Dataset: dataset (GitHub, Zayd-Jamadar/RecycleNet). Classes: cardboard, plastic.

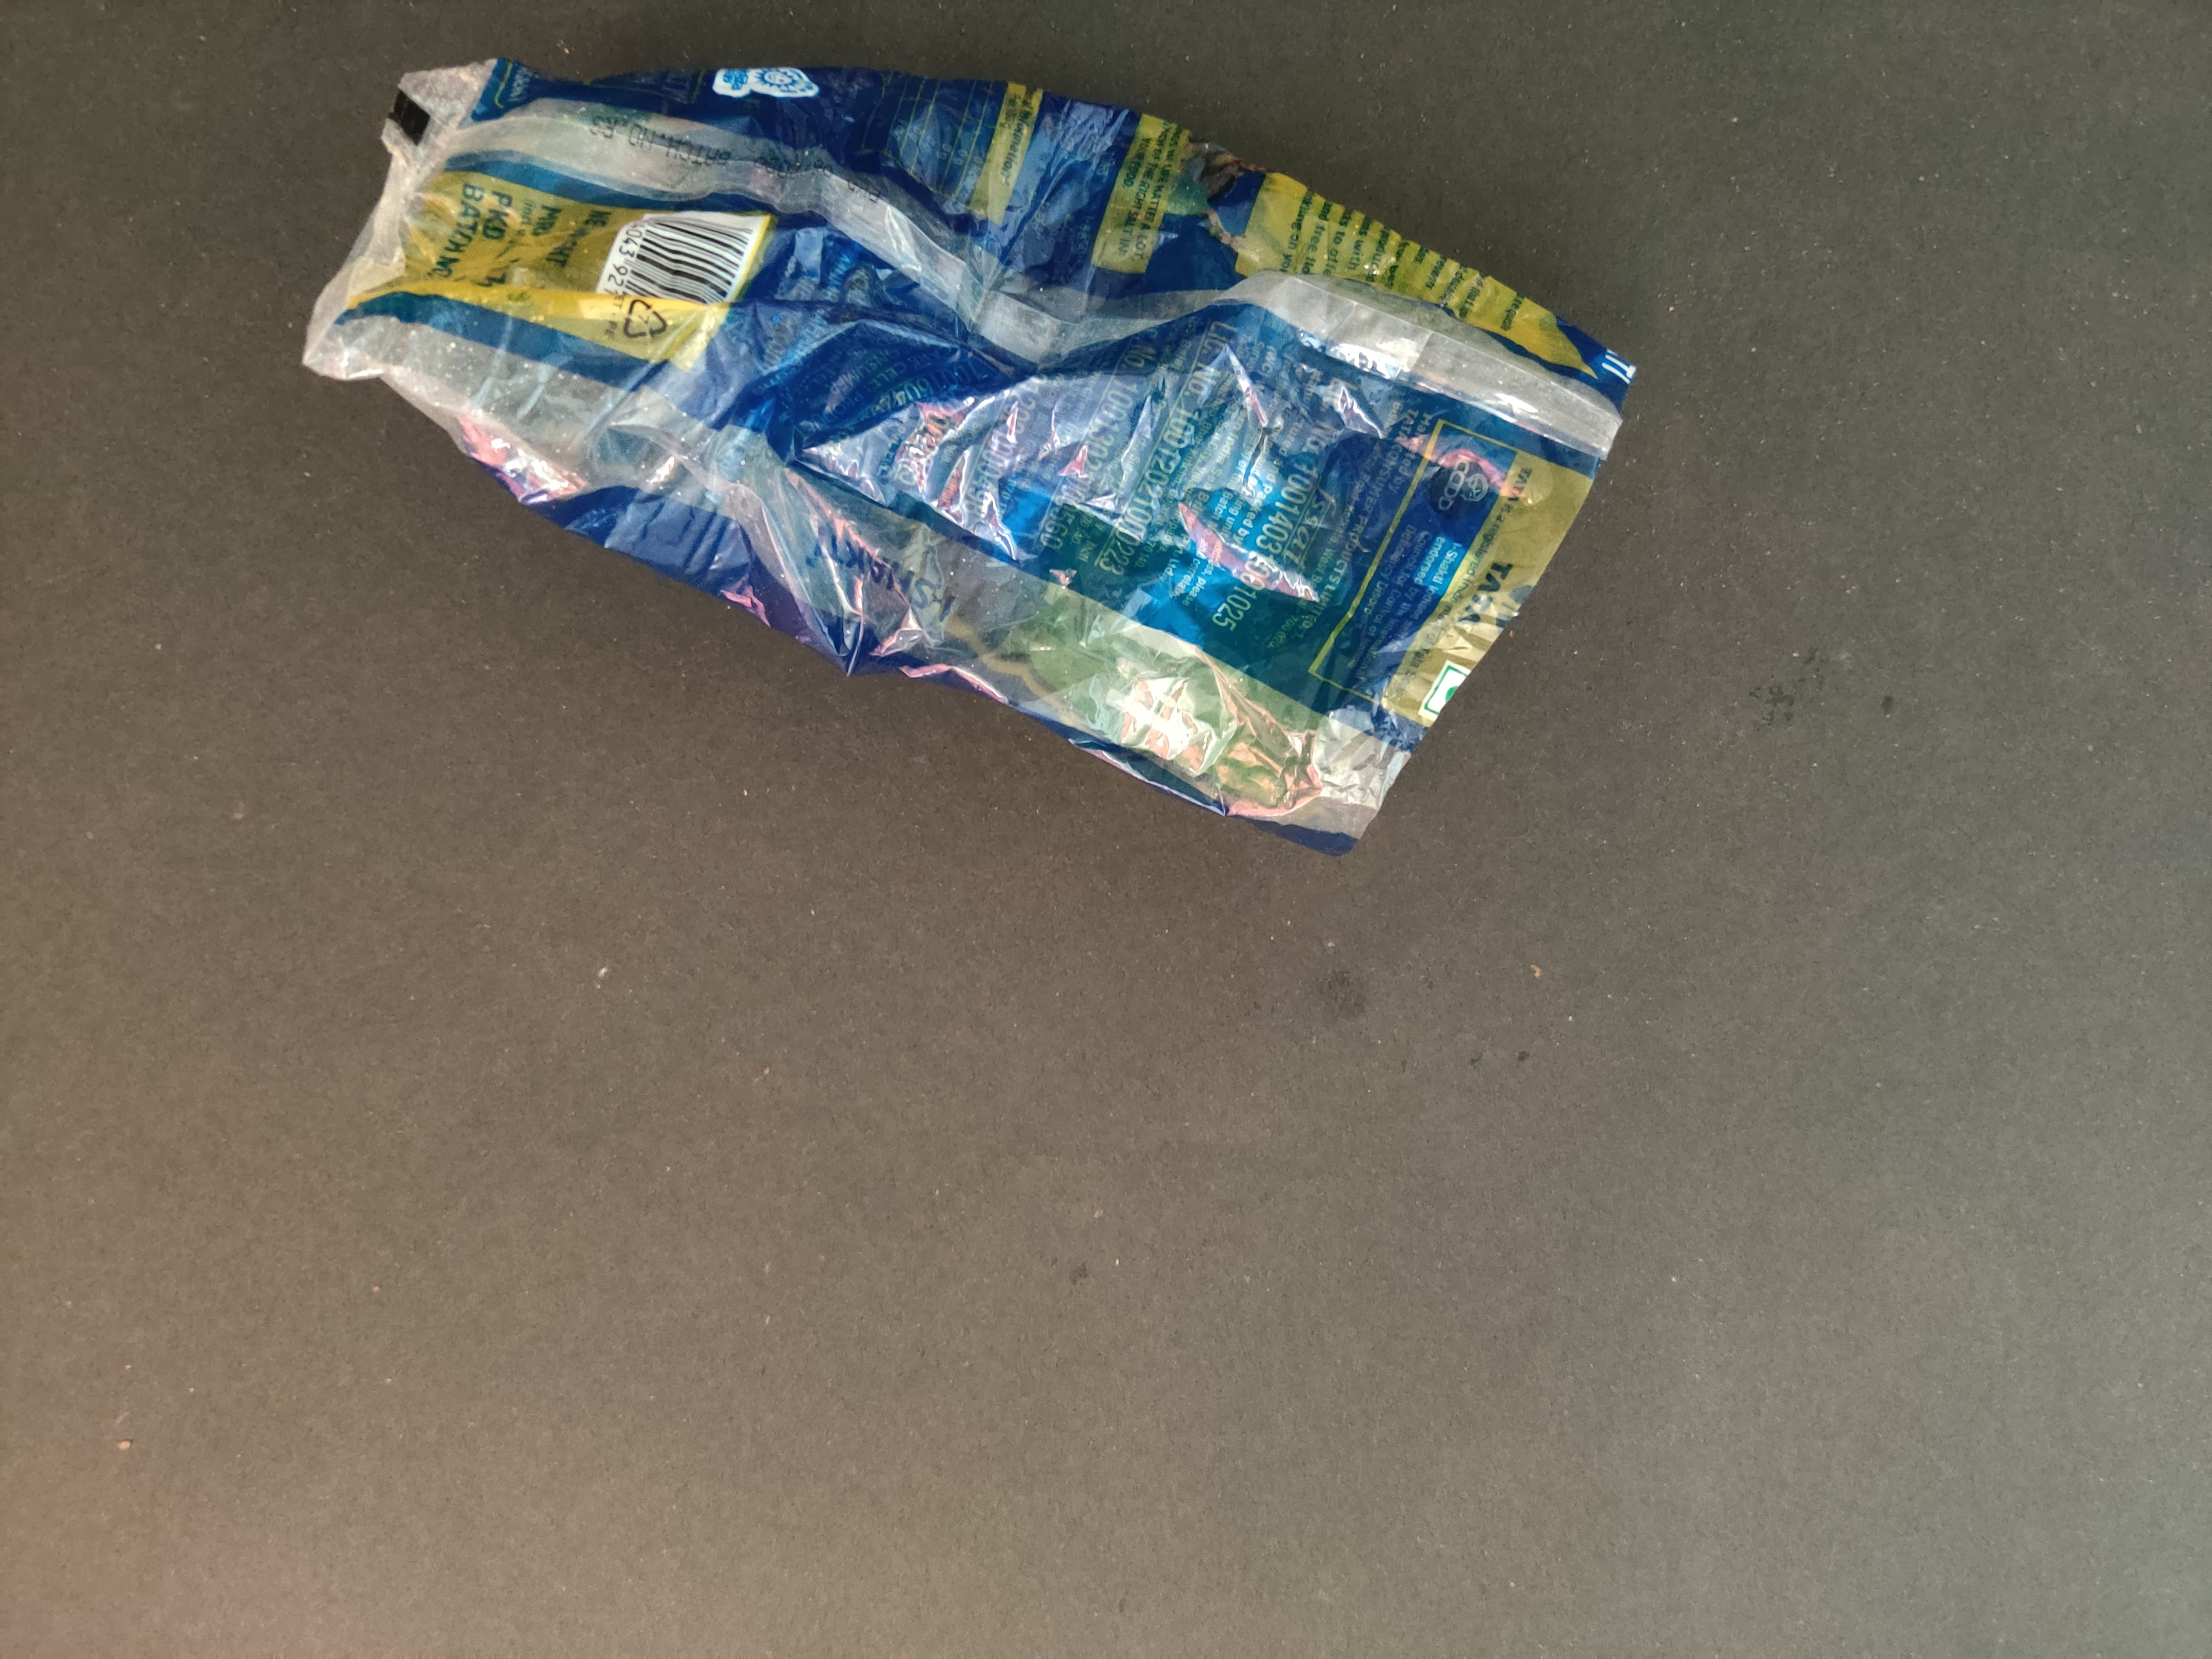
Label: plastic

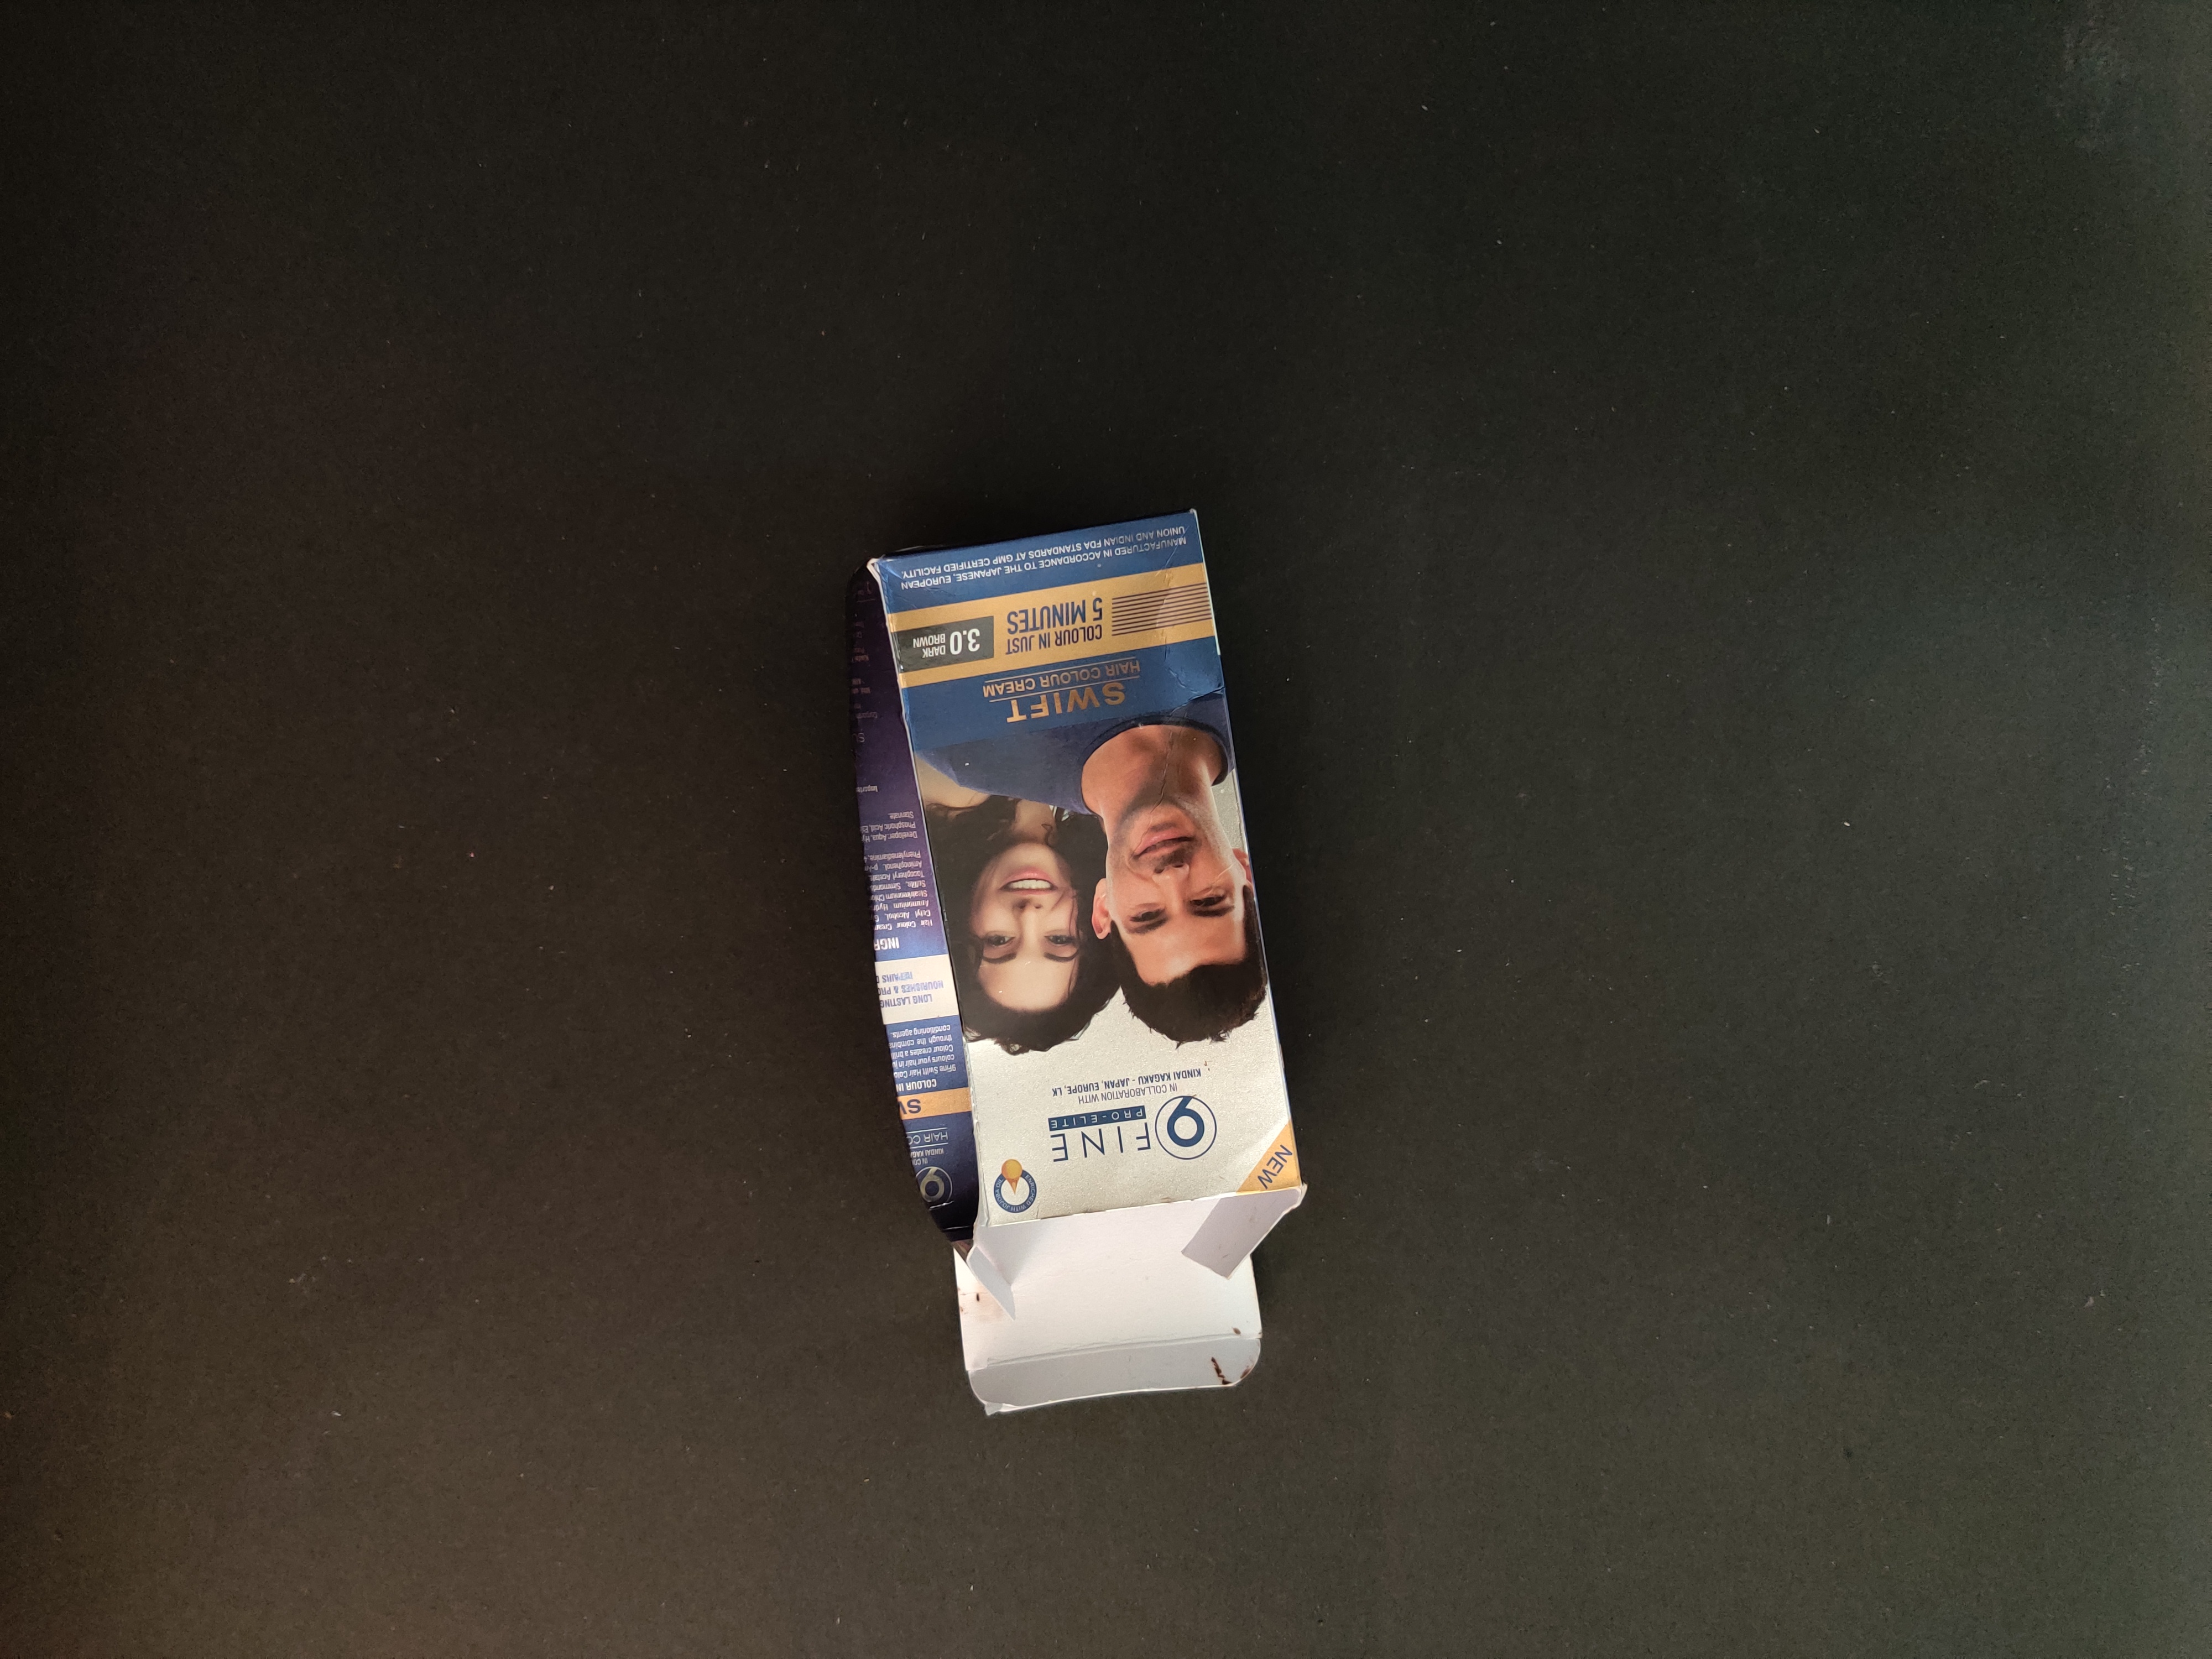
Label: cardboard

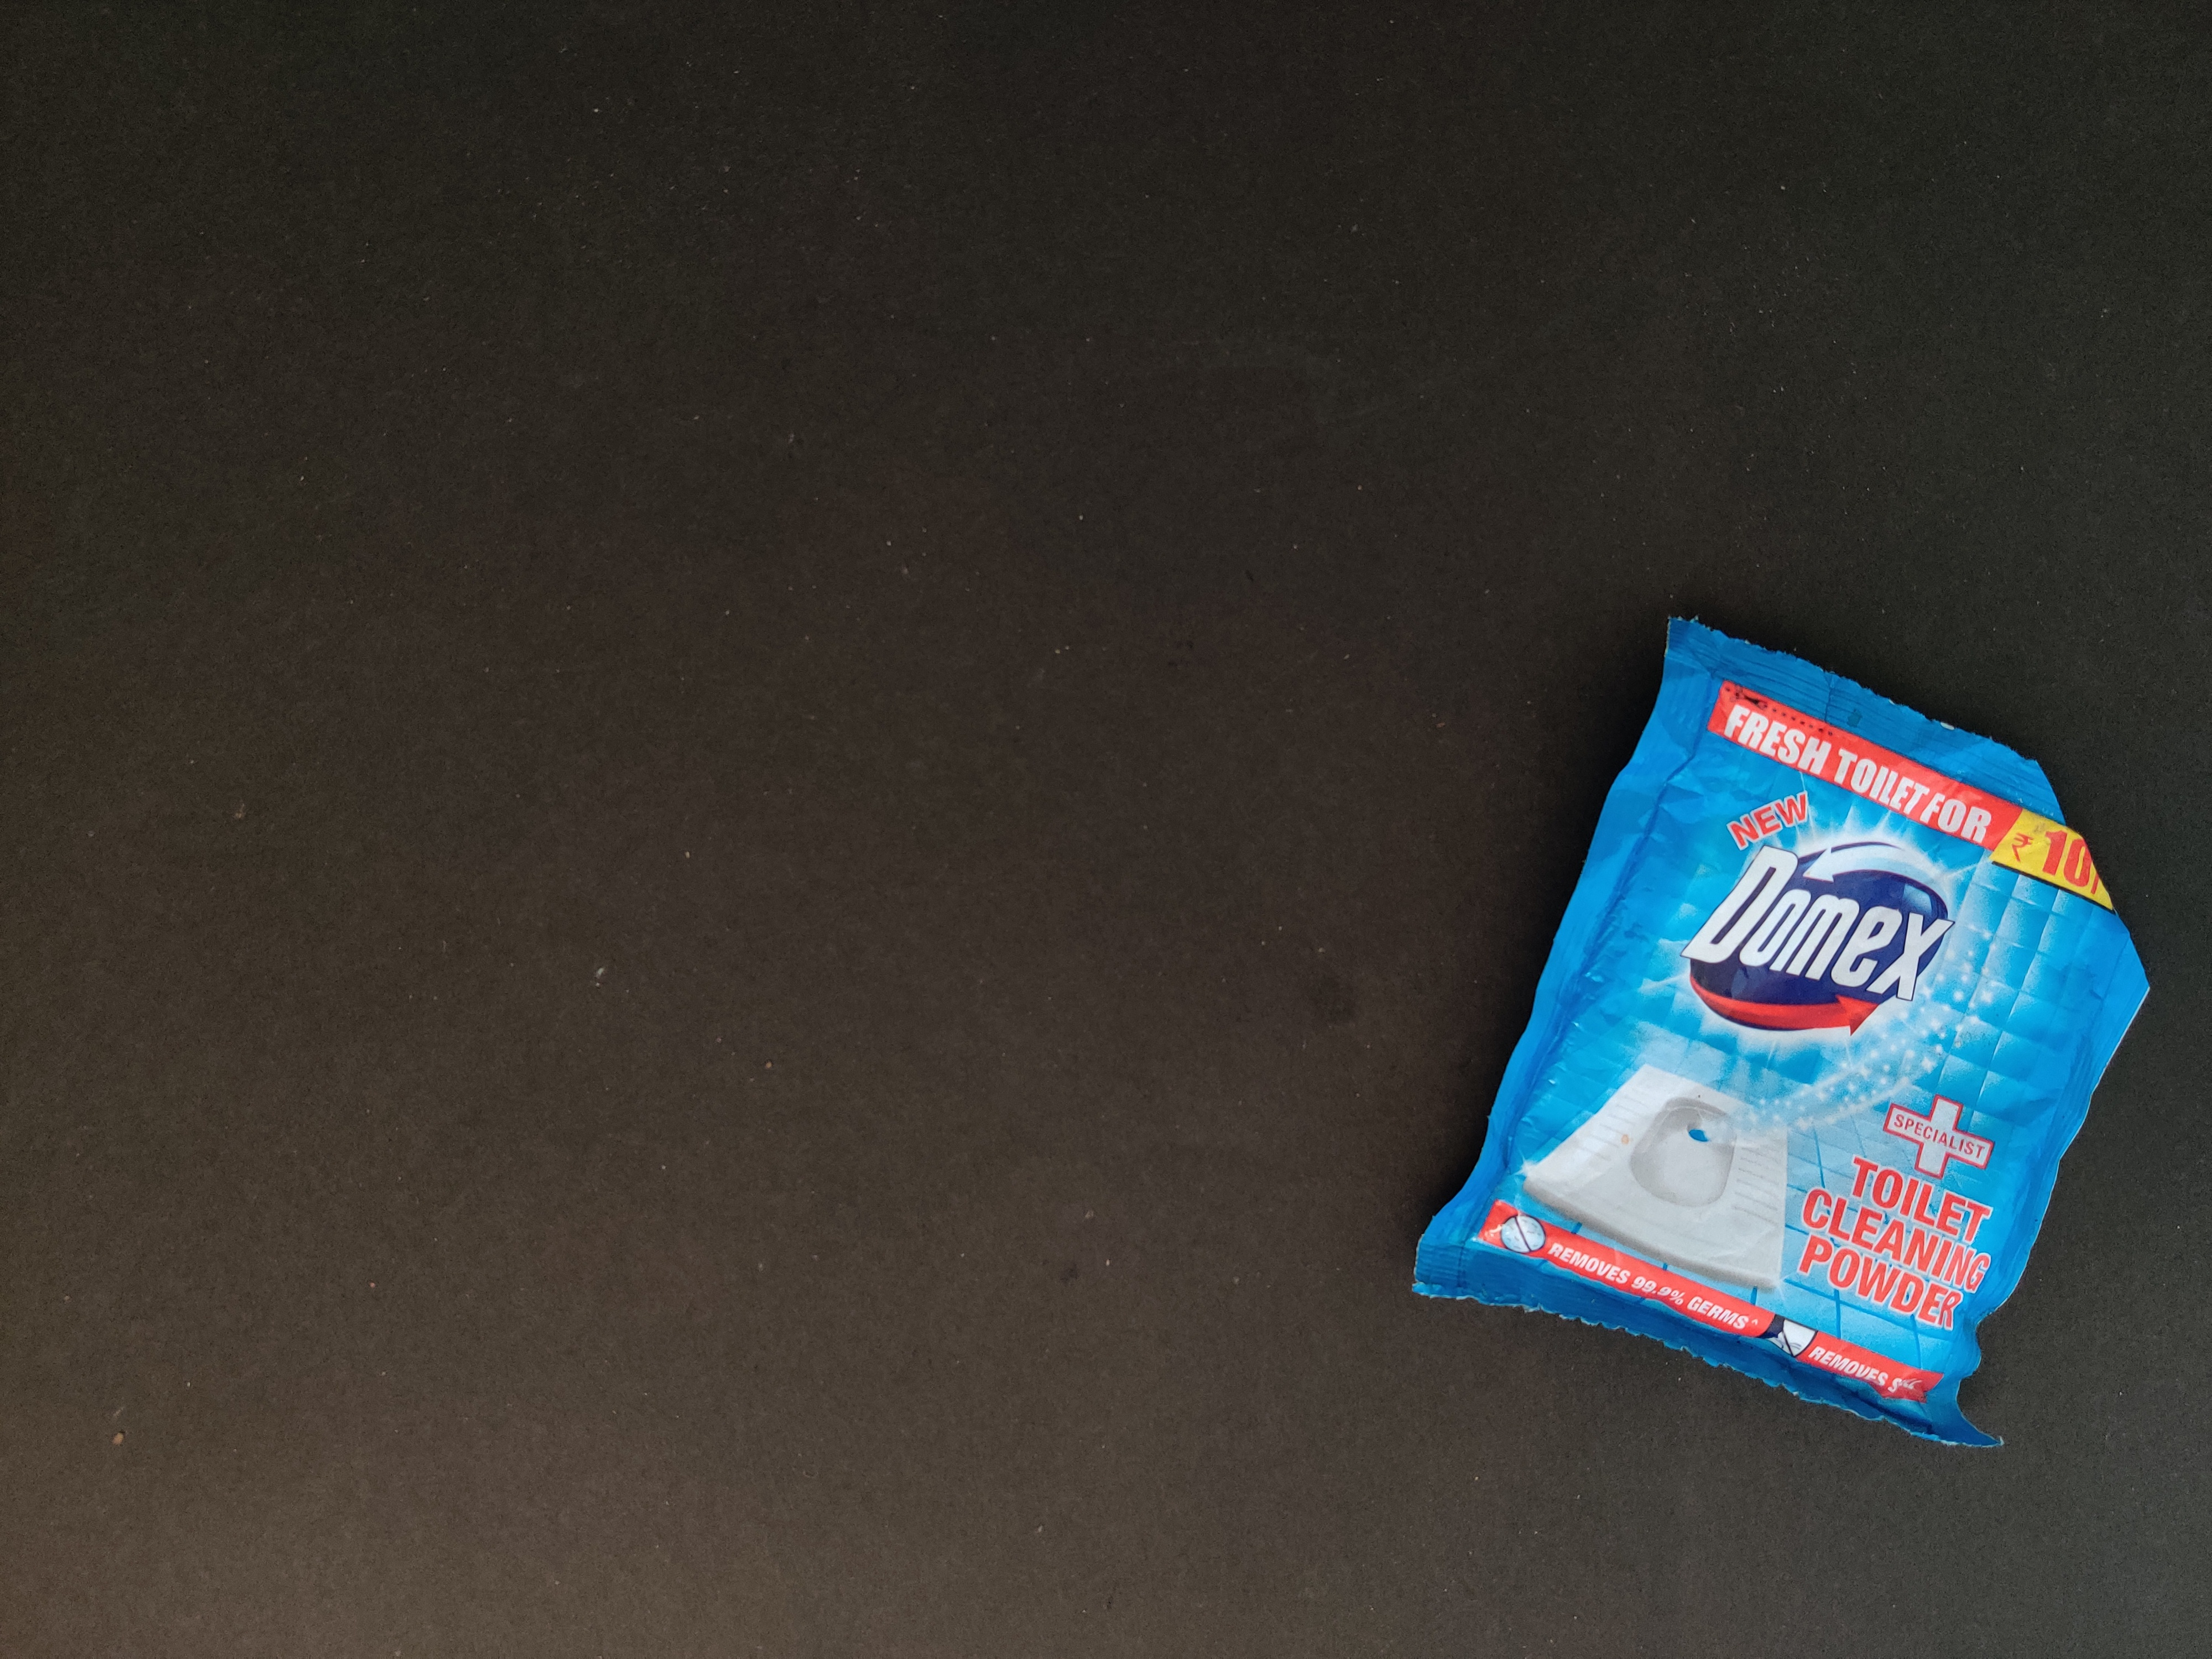
Label: plastic

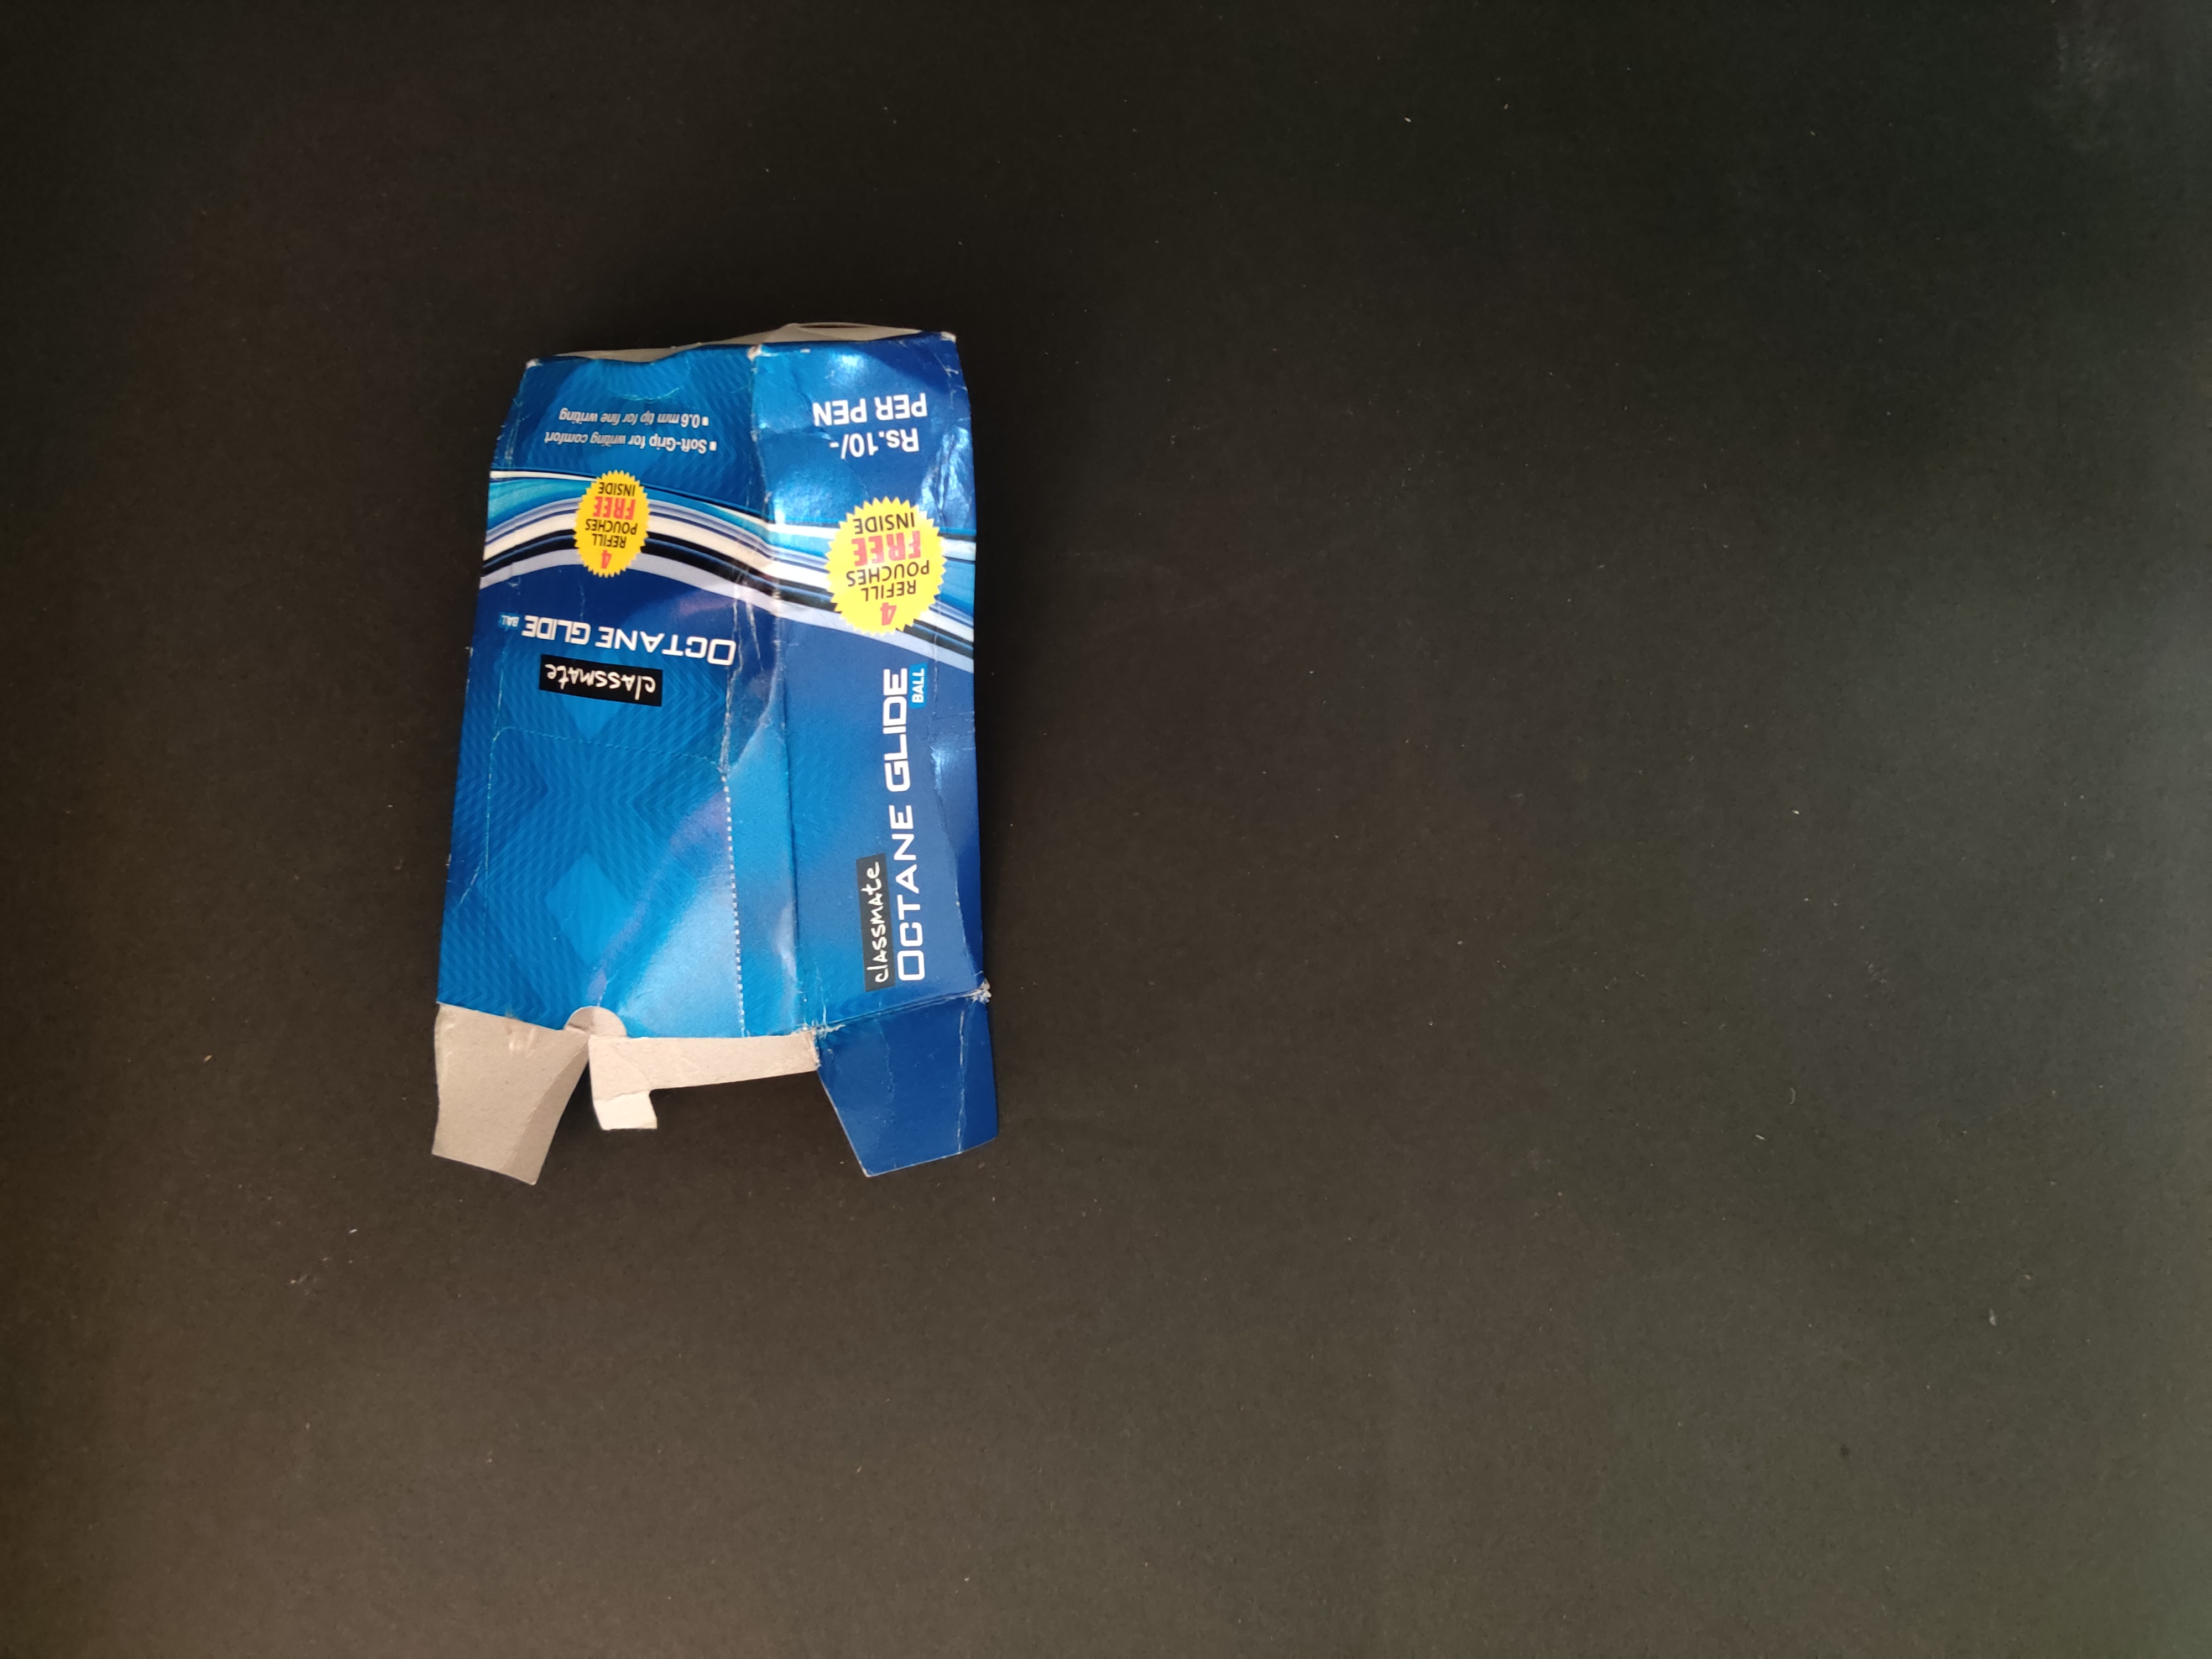
Label: cardboard

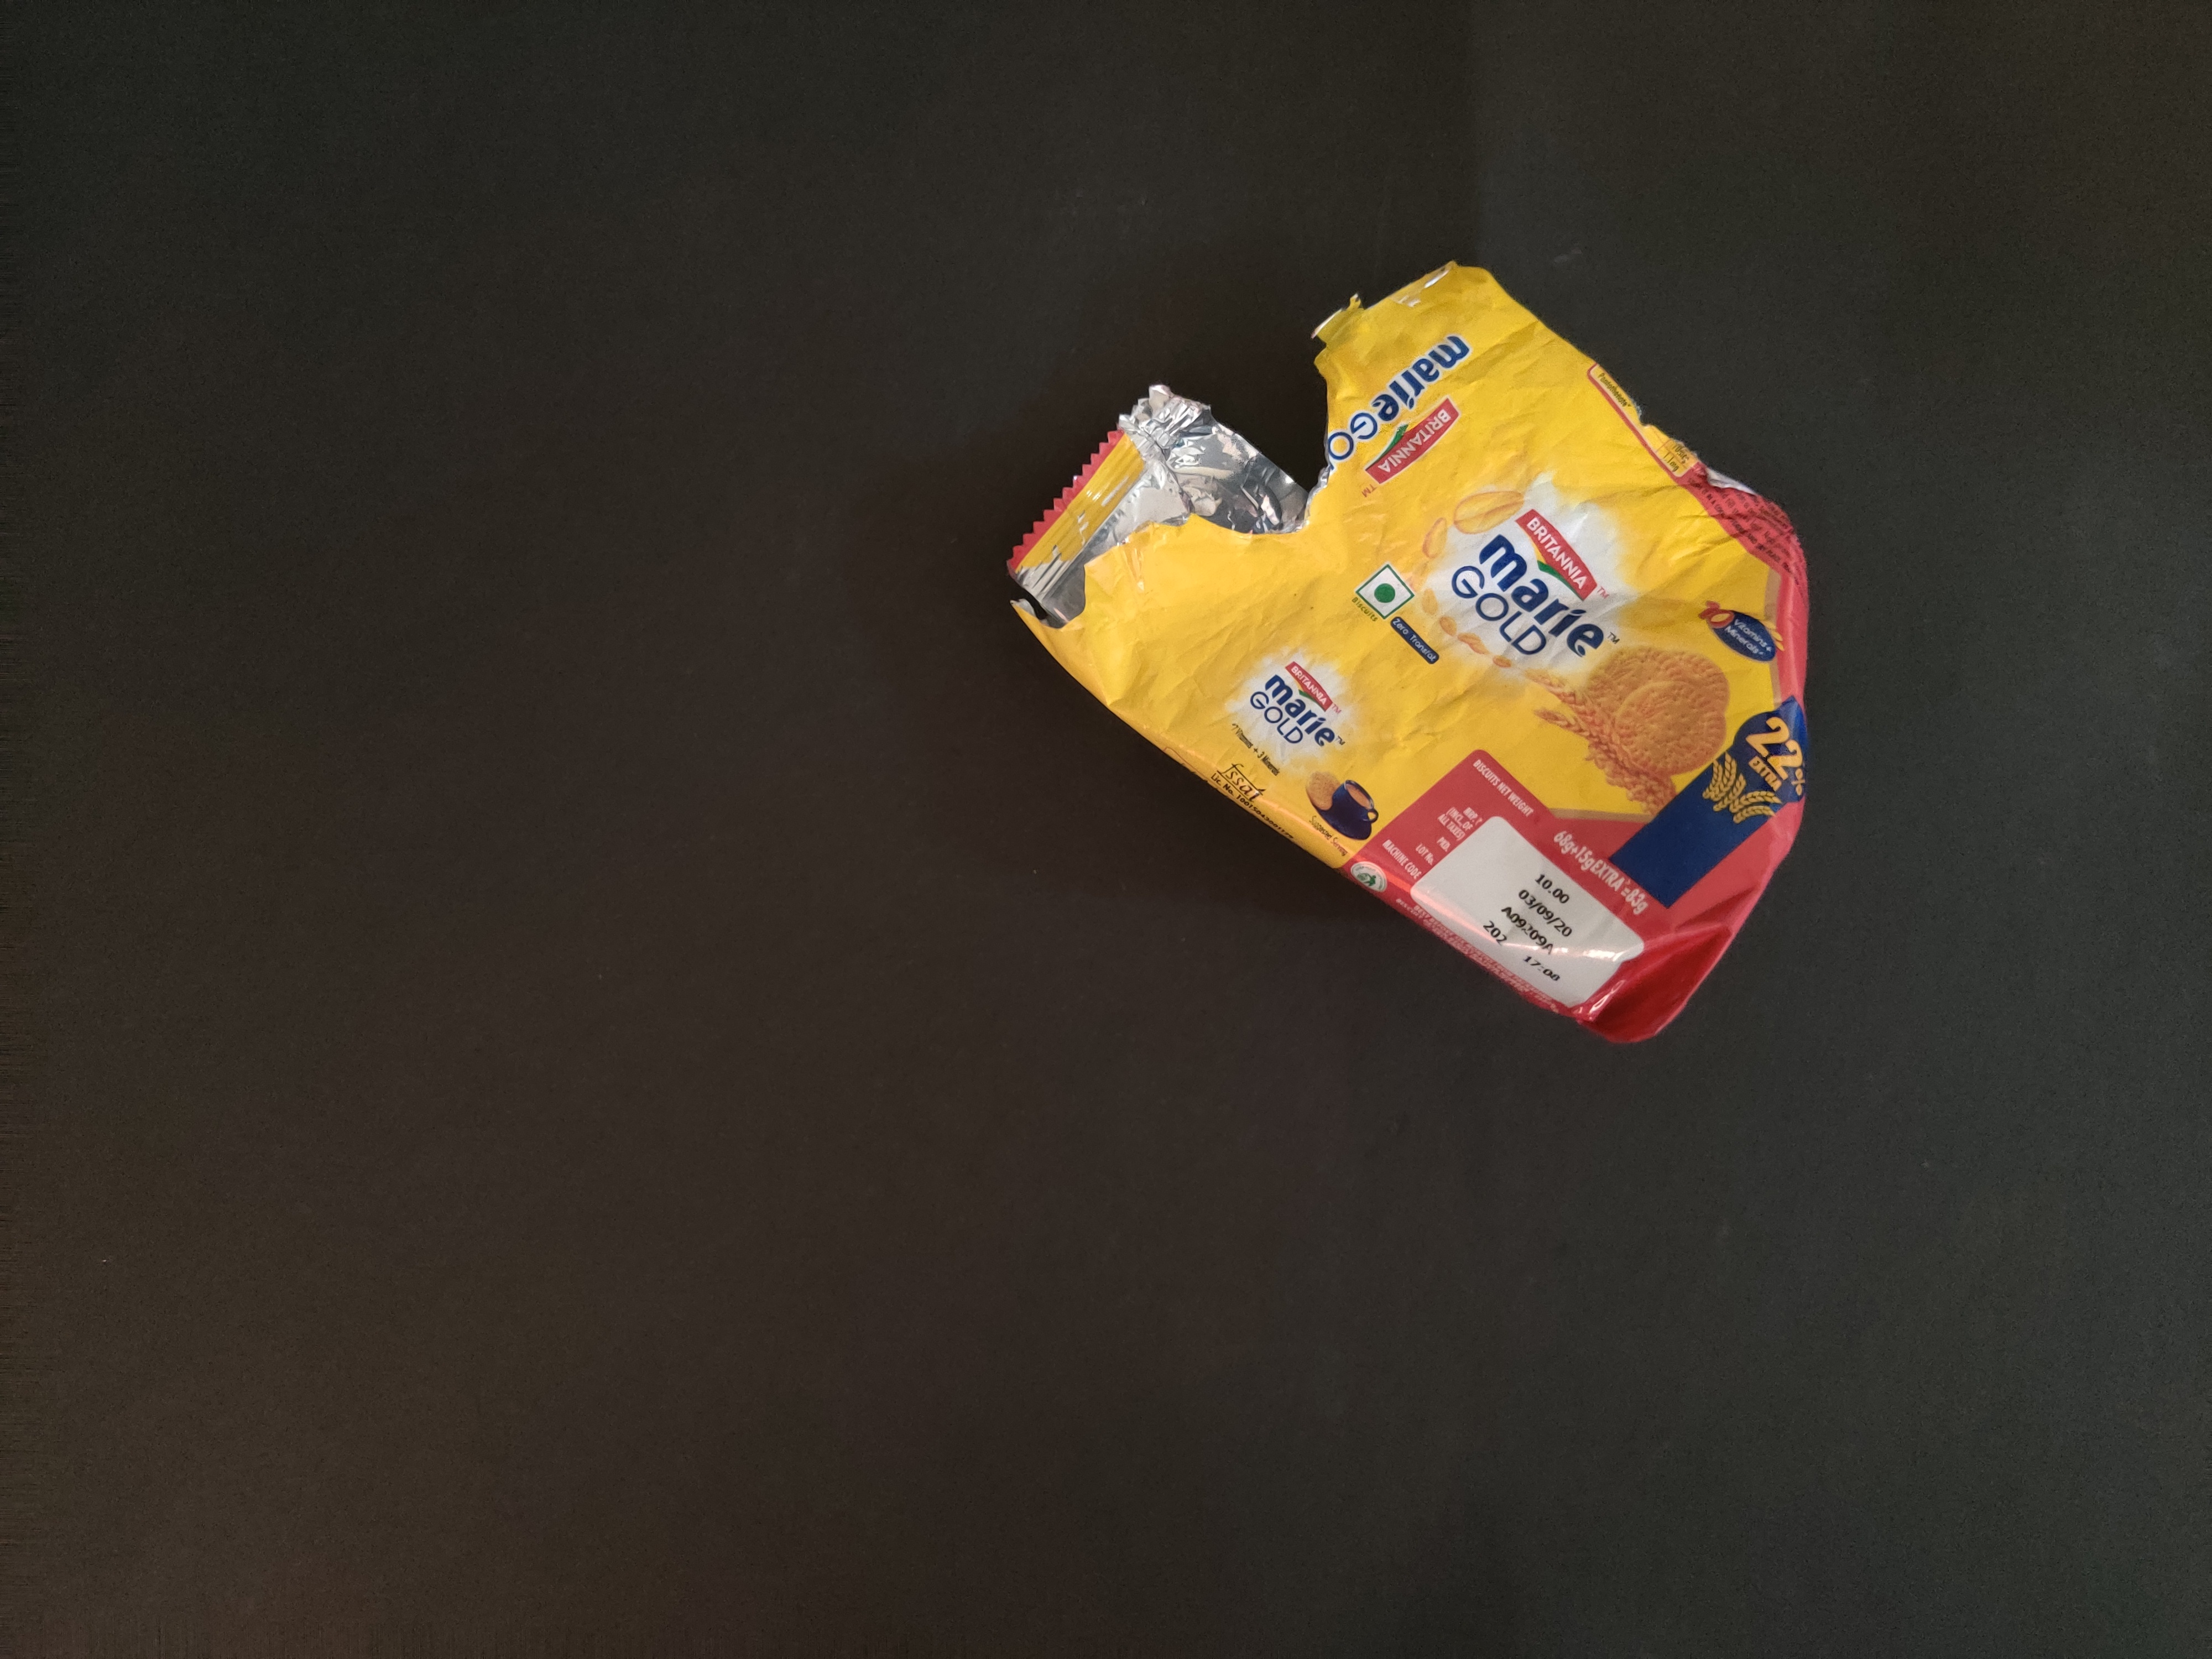
Label: plastic

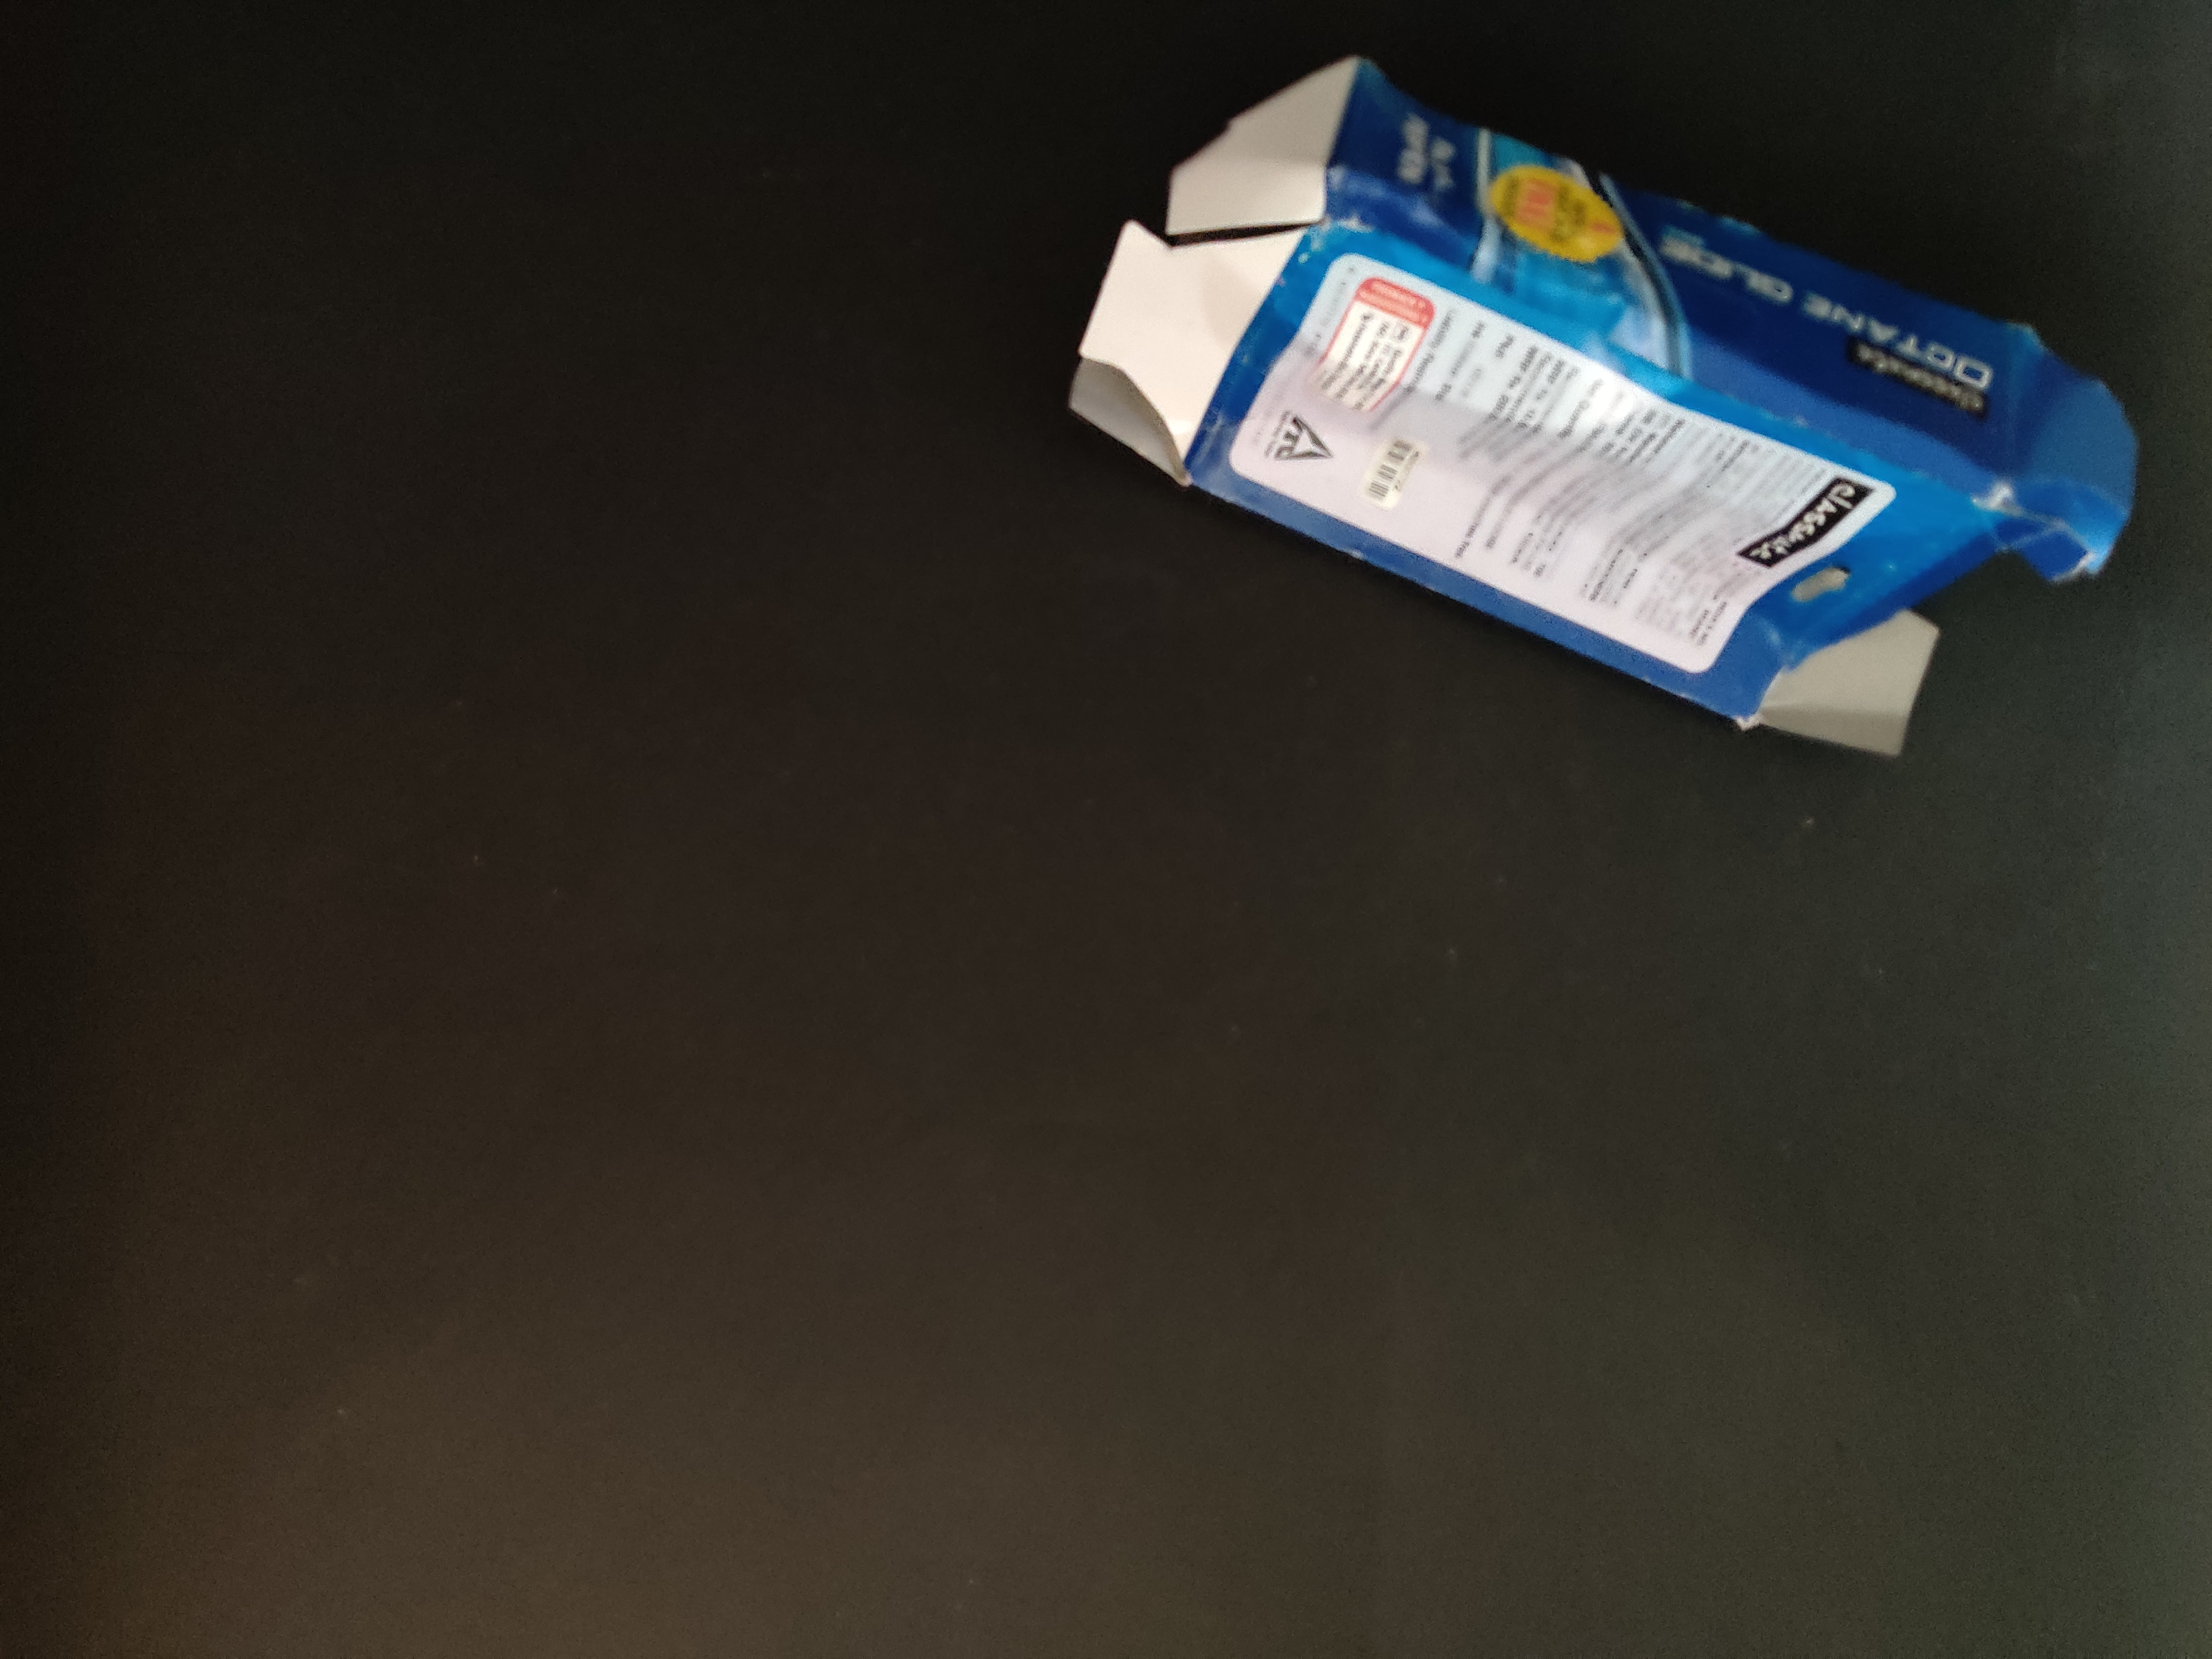
Label: cardboard
